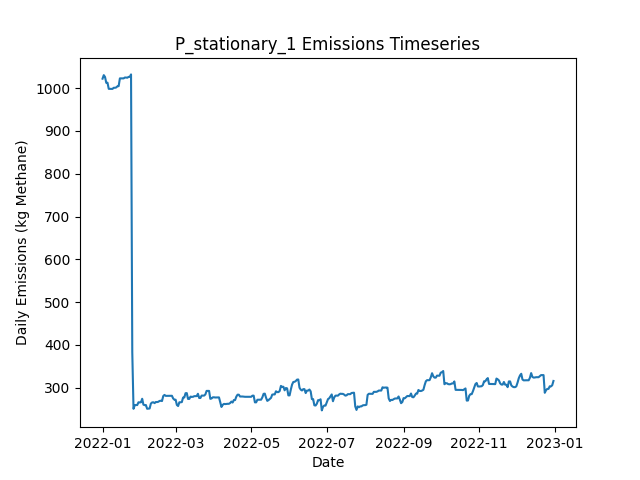

The data file committed next to this chart (first rows):
Date, Daily Emissions (Kg Methane), Daily Mitigable Emissions (Kg Methane), Daily Non-Mitigable Emissions (Kg Methan…, Daily Cost ($), Active Leaks, New Leaks, Leaks Repaired, Leaks Naturally Repaired, Leaks Tagged, Daily Repair Cost ($), Daily Natural Repair Cost ($), stationary Deployment Cost ($), stationary Sites flagged for Follow-Up, stationary Leaks tagged for repair, stationary Sites Visited, stationary Travel Time (Minutes), stationary Survey Time (Minutes), OGI_FU Deployment Cost ($), OGI_FU Sites flagged for Follow-Up, OGI_FU Leaks tagged for repair, OGI_FU Sites Visited, OGI_FU Travel Time (Minutes), OGI_FU Survey Time (Minutes)
2022-01-01, 1022, 818, 203.9, 6030, 384, 386, 0, 2, 0.00000, 0.00000, 400, 6030, 0, , 10, 0, 0, 0.00000, , 0, 0, 0, 0
2022-01-02, 1030, 826.3, 203.9, 30, 385, 1, 0, 0, 0.00000, 0.00000, 0.00000, 30, 0, , 10, 0, 0, 0.00000, , 0, 0, 0, 0
2022-01-03, 1026, 822.1, 203.9, 30, 383, 0, 0, 2, 0.00000, 0.00000, 400, 30, 0, , 10, 0, 0, 0.00000, , 0, 0, 0, 0
2022-01-04, 1012, 808.4, 203.9, 30, 380, 0, 0, 3, 0.00000, 0.00000, 600, 30, 0, , 10, 0, 0, 0.00000, , 0, 0, 0, 0
2022-01-05, 1013, 808.7, 203.9, 30, 381, 1, 0, 0, 0.00000, 0.00000, 0.00000, 30, 0, , 10, 0, 0, 0.00000, , 0, 0, 0, 0
2022-01-06, 998.3, 803.3, 195, 30, 378, 0, 0, 2, 0.00000, 0.00000, 400, 30, 0, , 10, 0, 0, 0.00000, , 0, 0, 0, 0
2022-01-07, 998.3, 803.3, 195, 30, 378, 0, 0, 0, 0.00000, 0.00000, 0.00000, 30, 0, , 10, 0, 0, 0.00000, , 0, 0, 0, 0
2022-01-08, 998.3, 803.3, 195, 30, 378, 0, 0, 0, 0.00000, 0.00000, 0.00000, 30, 0, , 10, 0, 0, 0.00000, , 0, 0, 0, 0
2022-01-09, 998.1, 803.1, 195, 30, 377, 0, 0, 1, 0.00000, 0.00000, 200, 30, 0, , 10, 0, 0, 0.00000, , 0, 0, 0, 0
2022-01-10, 1001, 805.8, 195, 3030, 378, 1, 0, 0, 207, 0.00000, 0.00000, 30, 10, , 10, 0, 0, 3000, , 207, 9, 360, 1080
2022-01-11, 1001, 805.8, 195, 530, 378, 0, 0, 0, 35, 0.00000, 0.00000, 30, 0, , 10, 0, 0, 500, , 35, 1, 30, 120
2022-01-12, 1001, 808.4, 193, 30, 378, 1, 0, 0, 0.00000, 0.00000, 0.00000, 30, 0, , 10, 0, 0, 0.00000, , 0, 0, 0, 0
2022-01-13, 1004, 811.1, 193, 30, 379, 1, 0, 0, 0.00000, 0.00000, 0.00000, 30, 0, , 10, 0, 0, 0.00000, , 0, 0, 0, 0
2022-01-14, 1005, 811.1, 193.5, 30, 380, 2, 0, 1, 0.00000, 0.00000, 200, 30, 0, , 10, 0, 0, 0.00000, , 0, 0, 0, 0
2022-01-15, 1023, 821, 201.7, 30, 384, 4, 0, 0, 0.00000, 0.00000, 0.00000, 30, 0, , 10, 0, 0, 0.00000, , 0, 0, 0, 0
2022-01-16, 1023, 821, 201.7, 30, 384, 0, 0, 0, 0.00000, 0.00000, 0.00000, 30, 0, , 10, 0, 0, 0.00000, , 0, 0, 0, 0
2022-01-17, 1023, 821, 201.7, 30, 384, 0, 0, 0, 0.00000, 0.00000, 0.00000, 30, 0, , 10, 0, 0, 0.00000, , 0, 0, 0, 0
2022-01-18, 1023, 821, 201.7, 30, 384, 0, 0, 0, 0.00000, 0.00000, 0.00000, 30, 0, , 10, 0, 0, 0.00000, , 0, 0, 0, 0
2022-01-19, 1025, 821, 203.7, 3030, 385, 1, 0, 0, 209, 0.00000, 0.00000, 30, 10, , 10, 0, 0, 3000, , 209, 9, 360, 1080
2022-01-20, 1025, 821, 203.7, 530, 385, 0, 0, 0, 36, 0.00000, 0.00000, 30, 0, , 10, 0, 0, 500, , 36, 1, 30, 120
2022-01-21, 1024, 821, 203.3, 30, 384, 0, 0, 0, 0.00000, 0.00000, 0.00000, 30, 0, , 10, 0, 0, 0.00000, , 0, 0, 0, 0
2022-01-22, 1026, 821, 205.2, 30, 385, 1, 0, 0, 0.00000, 0.00000, 0.00000, 30, 0, , 10, 0, 0, 0.00000, , 0, 0, 0, 0
2022-01-23, 1026, 821, 205.2, 30, 385, 1, 0, 1, 0.00000, 0.00000, 200, 30, 0, , 10, 0, 0, 0.00000, , 0, 0, 0, 0
2022-01-24, 1032, 826.8, 205.2, 30, 385, 1, 0, 1, 0.00000, 0.00000, 200, 30, 0, , 10, 0, 0, 0.00000, , 0, 0, 0, 0
2022-01-25, 383.1, 177.9, 205.2, 36030, 205, 0, 180, 0, 0.00000, 36000, 0.00000, 30, 0, , 10, 0, 0, 0.00000, , 0, 0, 0, 0
2022-01-26, 250.8, 45.58, 205.2, 7030, 169, 0, 35, 1, 0.00000, 7000, 200, 30, 0, , 10, 0, 0, 0.00000, , 0, 0, 0, 0
2022-01-27, 259.1, 45.58, 213.5, 30, 170, 1, 0, 0, 0.00000, 0.00000, 0.00000, 30, 0, , 10, 0, 0, 0.00000, , 0, 0, 0, 0
2022-01-28, 259.8, 48.27, 211.5, 3030, 170, 1, 0, 0, 39, 0.00000, 0.00000, 30, 10, , 10, 0, 0, 3000, , 39, 9, 360, 1080
2022-01-29, 259.6, 48.04, 211.5, 530, 169, 0, 0, 1, 4, 0.00000, 200, 30, 0, , 10, 0, 0, 500, , 4, 1, 30, 120
2022-01-30, 266.1, 54.52, 211.5, 30, 171, 2, 0, 0, 0.00000, 0.00000, 0.00000, 30, 0, , 10, 0, 0, 0.00000, , 0, 0, 0, 0
2022-01-31, 265.8, 54.3, 211.5, 30, 171, 2, 0, 2, 0.00000, 0.00000, 400, 30, 0, , 10, 0, 0, 0.00000, , 0, 0, 0, 0
2022-02-01, 266.1, 54.75, 211.3, 30, 172, 2, 0, 0, 0.00000, 0.00000, 0.00000, 30, 0, , 10, 0, 0, 0.00000, , 0, 0, 0, 0
2022-02-02, 274.3, 54.75, 219.6, 30, 173, 1, 0, 0, 0.00000, 0.00000, 0.00000, 30, 0, , 10, 0, 0, 0.00000, , 0, 0, 0, 0
2022-02-03, 260.5, 44.91, 215.6, 830, 168, 1, 4, 0, 0.00000, 800, 0.00000, 30, 0, , 10, 0, 0, 0.00000, , 0, 0, 0, 0
2022-02-04, 259.4, 43.8, 215.6, 230, 168, 1, 1, 0, 0.00000, 200, 0.00000, 30, 0, , 10, 0, 0, 0.00000, , 0, 0, 0, 0
2022-02-05, 259.6, 44.02, 215.6, 30, 169, 1, 0, 0, 0.00000, 0.00000, 0.00000, 30, 0, , 10, 0, 0, 0.00000, , 0, 0, 0, 0
2022-02-06, 250.9, 44.02, 206.9, 3030, 169, 1, 0, 0, 35, 0.00000, 0.00000, 30, 10, , 10, 0, 0, 3000, , 35, 9, 360, 1080
2022-02-07, 251.2, 43.8, 207.4, 530, 169, 1, 0, 1, 6, 0.00000, 200, 30, 0, , 10, 0, 0, 500, , 6, 1, 30, 120
2022-02-08, 251.6, 43.57, 208, 30, 169, 1, 0, 1, 0.00000, 0.00000, 200, 30, 0, , 10, 0, 0, 0.00000, , 0, 0, 0, 0
2022-02-09, 263, 46.25, 216.7, 30, 172, 3, 0, 0, 0.00000, 0.00000, 0.00000, 30, 0, , 10, 0, 0, 0.00000, , 0, 0, 0, 0
2022-02-10, 265.7, 48.94, 216.7, 30, 173, 1, 0, 0, 0.00000, 0.00000, 0.00000, 30, 0, , 10, 0, 0, 0.00000, , 0, 0, 0, 0
2022-02-11, 266.1, 49.38, 216.7, 30, 175, 2, 0, 0, 0.00000, 0.00000, 0.00000, 30, 0, , 10, 0, 0, 0.00000, , 0, 0, 0, 0
2022-02-12, 264.1, 47.37, 216.7, 230, 175, 2, 1, 1, 0.00000, 200, 200, 30, 0, , 10, 0, 0, 0.00000, , 0, 0, 0, 0
2022-02-13, 266.8, 50.05, 216.7, 230, 176, 2, 1, 0, 0.00000, 200, 0.00000, 30, 0, , 10, 0, 0, 0.00000, , 0, 0, 0, 0
2022-02-14, 266.6, 49.83, 216.7, 30, 175, 0, 0, 1, 0.00000, 0.00000, 200, 30, 0, , 10, 0, 0, 0.00000, , 0, 0, 0, 0
2022-02-15, 267.2, 49.83, 217.4, 3030, 176, 1, 0, 0, 38, 0.00000, 0.00000, 30, 10, , 10, 0, 0, 3000, , 38, 9, 360, 1080
2022-02-16, 269.2, 49.83, 219.4, 530, 177, 1, 0, 0, 6, 0.00000, 0.00000, 30, 0, , 10, 0, 0, 500, , 6, 1, 30, 120
2022-02-17, 269.7, 49.83, 219.8, 30, 178, 2, 0, 1, 0.00000, 0.00000, 200, 30, 0, , 10, 0, 0, 0.00000, , 0, 0, 0, 0
2022-02-18, 269, 49.83, 219.2, 30, 177, 0, 0, 0, 0.00000, 0.00000, 0.00000, 30, 0, , 10, 0, 0, 0.00000, , 0, 0, 0, 0
2022-02-19, 280.6, 52.51, 228.1, 30, 179, 2, 0, 0, 0.00000, 0.00000, 0.00000, 30, 0, , 10, 0, 0, 0.00000, , 0, 0, 0, 0
2022-02-20, 283.3, 55.19, 228.1, 30, 180, 1, 0, 0, 0.00000, 0.00000, 0.00000, 30, 0, , 10, 0, 0, 0.00000, , 0, 0, 0, 0
2022-02-21, 281.1, 52.96, 228.1, 630, 177, 1, 3, 1, 0.00000, 600, 200, 30, 0, , 10, 0, 0, 0.00000, , 0, 0, 0, 0
2022-02-22, 281.1, 52.96, 228.1, 30, 177, 0, 0, 0, 0.00000, 0.00000, 0.00000, 30, 0, , 10, 0, 0, 0.00000, , 0, 0, 0, 0
2022-02-23, 281.1, 52.96, 228.1, 30, 177, 0, 0, 0, 0.00000, 0.00000, 0.00000, 30, 0, , 10, 0, 0, 0.00000, , 0, 0, 0, 0
2022-02-24, 281.1, 52.96, 228.1, 3030, 177, 0, 0, 0, 38, 0.00000, 0.00000, 30, 10, , 10, 0, 0, 3000, , 38, 9, 360, 1080
2022-02-25, 281.1, 52.96, 228.1, 530, 177, 0, 0, 0, 6, 0.00000, 0.00000, 30, 0, , 10, 0, 0, 500, , 6, 1, 30, 120
2022-02-26, 281.3, 53.18, 228.1, 30, 178, 1, 0, 0, 0.00000, 0.00000, 0.00000, 30, 0, , 10, 0, 0, 0.00000, , 0, 0, 0, 0
2022-02-27, 275, 55.86, 219.2, 30, 177, 1, 0, 0, 0.00000, 0.00000, 0.00000, 30, 0, , 10, 0, 0, 0.00000, , 0, 0, 0, 0
2022-02-28, 272.1, 61.23, 210.9, 30, 178, 2, 0, 0, 0.00000, 0.00000, 0.00000, 30, 0, , 10, 0, 0, 0.00000, , 0, 0, 0, 0
2022-03-01, 272.1, 61.23, 210.9, 30, 178, 0, 0, 0, 0.00000, 0.00000, 0.00000, 30, 0, , 10, 0, 0, 0.00000, , 0, 0, 0, 0
... 305 more rows
